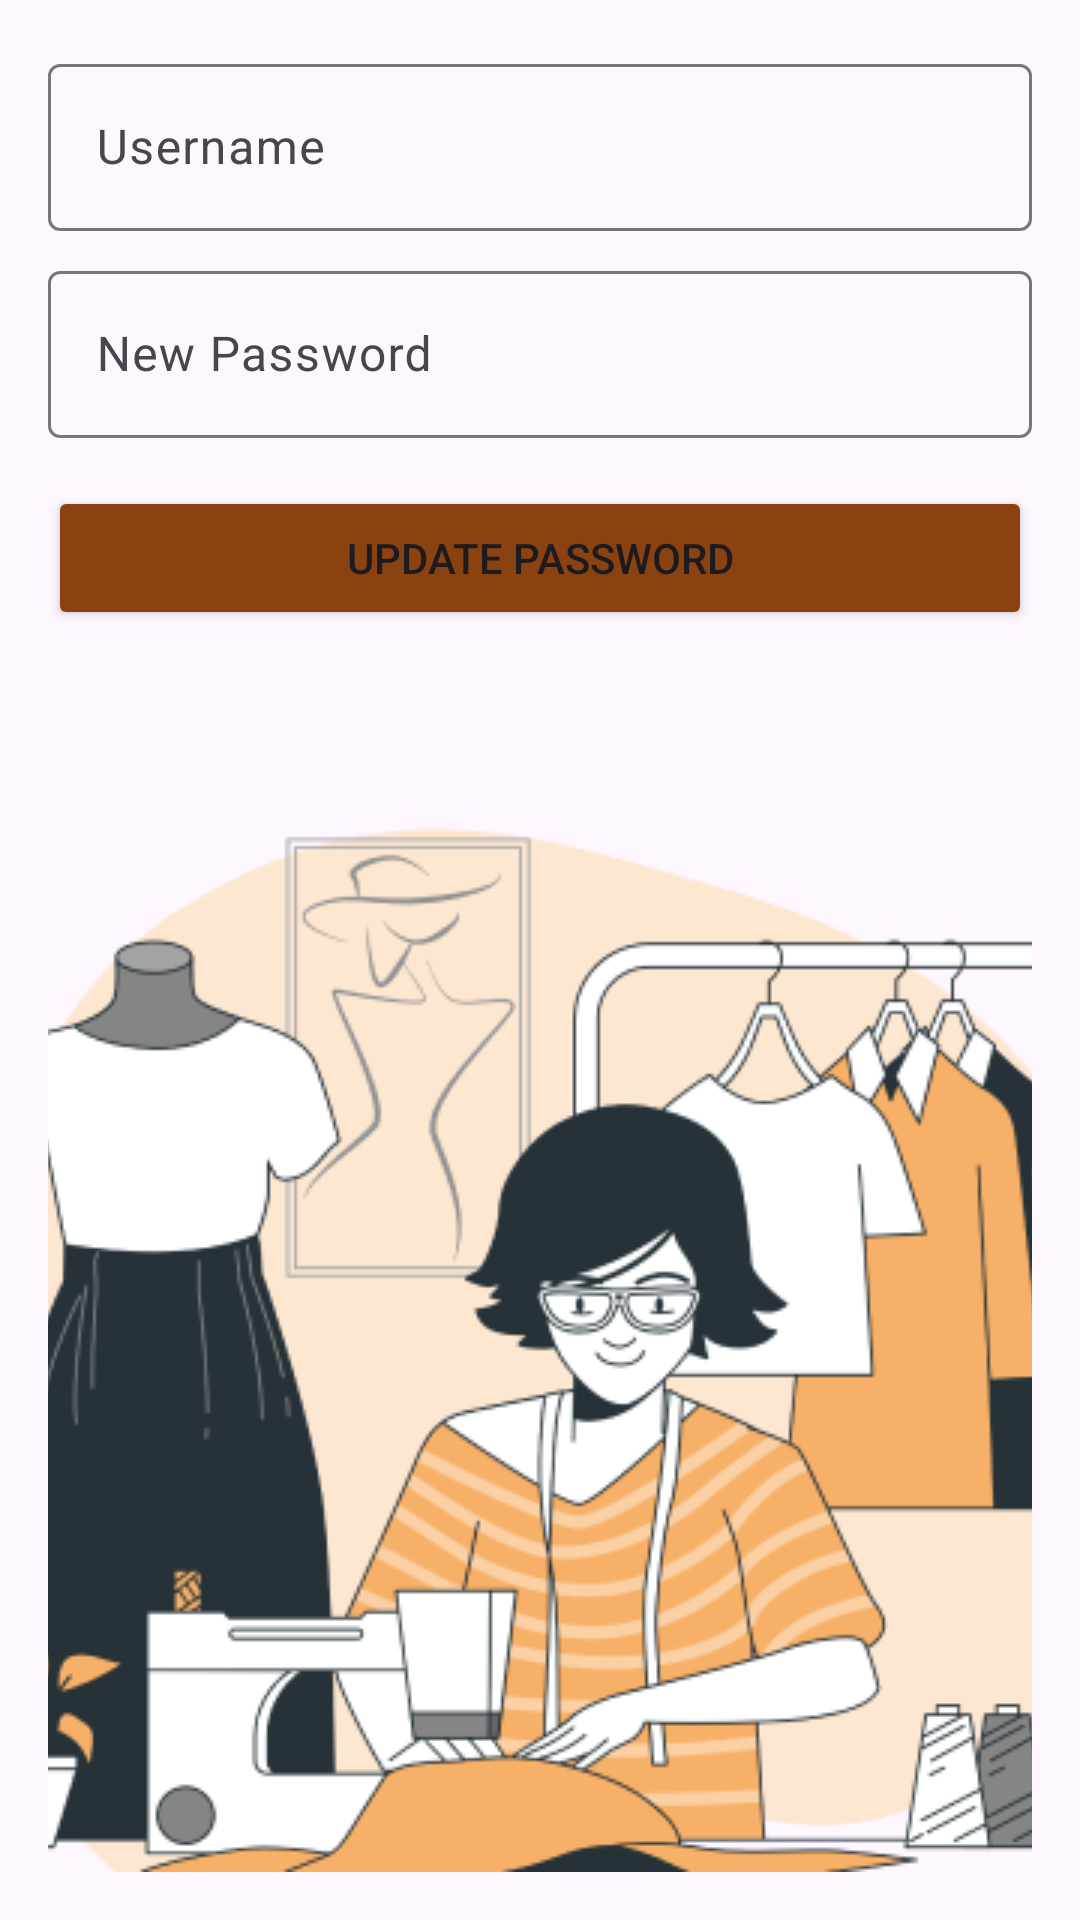

Write the Android layout XML for this screen, with the resource values it uses.
<!-- AndroidManifest.xml: application theme Theme.PSrikandi -->
<!-- res/layout/activity_lupa_password.xml -->
<RelativeLayout
    xmlns:android="http://schemas.android.com/apk/res/android"
    android:layout_width="match_parent"
    android:layout_height="match_parent"
    android:padding="16dp">

    
    <com.google.android.material.textfield.TextInputLayout
        android:id="@+id/usernameInputLayout"
        android:layout_width="match_parent"
        android:layout_height="wrap_content">

        <com.google.android.material.textfield.TextInputEditText
            android:id="@+id/usernameEditText"
            android:layout_width="match_parent"
            android:layout_height="wrap_content"
            android:hint="Username"/>
    </com.google.android.material.textfield.TextInputLayout>

    
    <com.google.android.material.textfield.TextInputLayout
        android:id="@+id/passwordInputLayout"
        android:layout_width="match_parent"
        android:layout_height="wrap_content"
        android:layout_below="@id/usernameInputLayout"
        android:layout_marginTop="8dp">

        <com.google.android.material.textfield.TextInputEditText
            android:id="@+id/passwordEditText"
            android:layout_width="match_parent"
            android:layout_height="wrap_content"
            android:inputType="textPassword"
            android:hint="New Password"/>
    </com.google.android.material.textfield.TextInputLayout>

    
    <Button
        android:id="@+id/updatePasswordButton"
        android:layout_width="match_parent"
        android:layout_height="wrap_content"
        android:layout_below="@id/passwordInputLayout"
        android:backgroundTint="@color/Button1"
        android:layout_marginTop="16dp"
        android:text="Update Password"/>

    <ImageView
        android:id="@+id/secondImage"
        android:layout_width="wrap_content"
        android:layout_height="wrap_content"
        android:scaleType="centerCrop"
        android:src="@drawable/login"
        android:layout_alignParentBottom="true"/>

</RelativeLayout>
<!-- resources referenced by this layout -->
<resources>
  <color name="Button1">#8A4310</color>
  <!-- drawable login: png bitmap (drawable, 69402 bytes) -->
  <style name="Theme.PSrikandi" parent="Base.Theme.PSrikandi" />
  <style name="Base.Theme.PSrikandi" parent="Theme.Material3.DayNight.NoActionBar">
          
          
      </style>
</resources>
